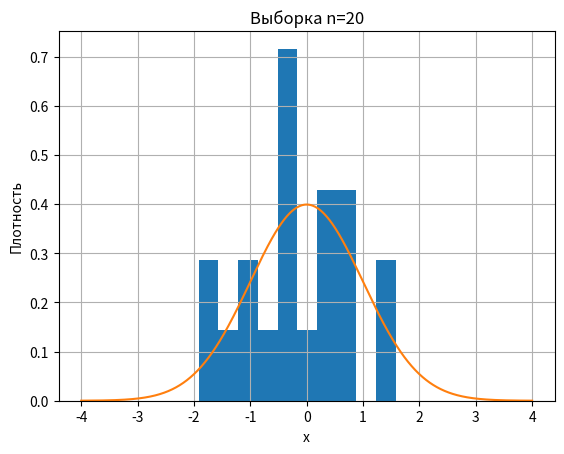
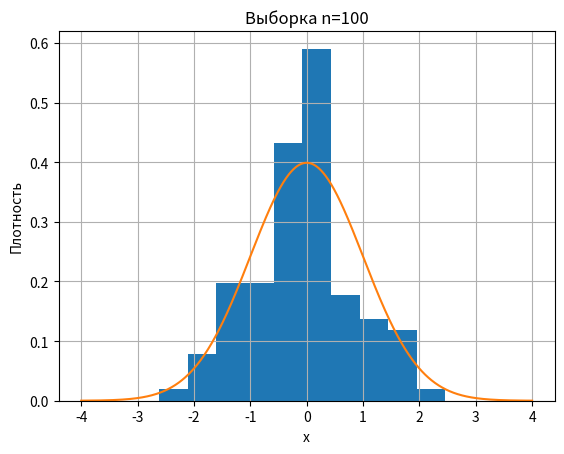
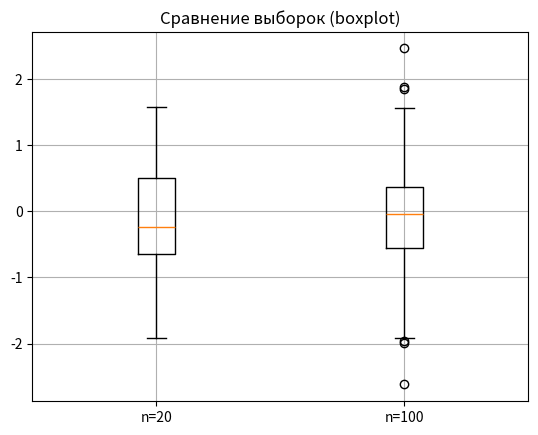

Python code for these plots, in order:
import numpy as np
import scipy.stats as stats
import matplotlib.pyplot as plt

def get_confidence_intervals(data, alpha=0.05):
    n = len(data)
    mean = np.mean(data)

    # Исправленное стандартное отклонение
    s = np.std(data, ddof=1)

    # --- 1. Доверительный интервал для математического ожидания ---
    t_quant = stats.t.ppf(1 - alpha / 2, n - 1)
    margin = t_quant * s / np.sqrt(n)
    ci_mean = (mean - margin, mean + margin)

    # --- 2. Доверительный интервал для sigma ---
    chi_low = stats.chi2.ppf(alpha / 2, n - 1)
    chi_high = stats.chi2.ppf(1 - alpha / 2, n - 1)

    ci_sigma = (
        np.sqrt((n - 1) * s ** 2 / chi_high),
        np.sqrt((n - 1) * s ** 2 / chi_low)
    )

    return ci_mean, ci_sigma


# =========================
# ЗАДАНИЕ 1: Генерация данных
# =========================
np.random.seed(42)

n1, n2 = 20, 100
sample1 = np.random.normal(0, 1, n1)
sample2 = np.random.normal(0, 1, n2)

# =========================
# ЗАДАНИЕ 2: Интервалы
# =========================
print("Доверительные интервалы:\n")

for sample in [sample1, sample2]:
    ci_m, ci_s = get_confidence_intervals(sample)

    print(f"Выборка n = {len(sample)}")
    print(f"  m ∈ ({ci_m[0]:.4f}, {ci_m[1]:.4f})")
    print(f"  σ ∈ ({ci_s[0]:.4f}, {ci_s[1]:.4f})")
    print()

# =========================
# ЗАДАНИЕ 3: F-тест
# =========================
alpha = 0.05

# Исправленные дисперсии
s1_sq = np.var(sample1, ddof=1)
s2_sq = np.var(sample2, ddof=1)

# Формируем F-статистику (большая дисперсия в числителе)
if s1_sq > s2_sq:
    F_obs = s1_sq / s2_sq
    df1, df2 = n1 - 1, n2 - 1
else:
    F_obs = s2_sq / s1_sq
    df1, df2 = n2 - 1, n1 - 1

# Критическое значение
F_crit = stats.f.ppf(1 - alpha, df1, df2)

# Двусторонний p-value
p_value = 2 * min(
    stats.f.cdf(F_obs, df1, df2),
    1 - stats.f.cdf(F_obs, df1, df2)
)

print("F-тест на равенство дисперсий:\n")
print(f"F_наблюдаемое = {F_obs:.4f}")
print(f"F_критическое = {F_crit:.4f}")

if F_obs > F_crit:
    print("Вывод: гипотеза о равенстве дисперсий отвергается")
else:
    print("Вывод: нет оснований отвергать гипотезу о равенстве дисперсий")


def plot_sample(data, title):
    x = np.linspace(-4, 4, 1000)

    plt.figure()

    # Гистограмма
    plt.hist(data, bins=10, density=True)

    # Теоретическая плотность N(0,1)
    plt.plot(x, stats.norm.pdf(x, 0, 1))

    plt.title(title)
    plt.xlabel("x")
    plt.ylabel("Плотность")
    plt.grid()
    plt.show()


# Графики для выборок
plot_sample(sample1, "Выборка n=20")
plot_sample(sample2, "Выборка n=100")

# Boxplot (сравнение разброса)
plt.figure()
plt.boxplot([sample1, sample2])
plt.xticks([1, 2], ["n=20", "n=100"])
plt.title("Сравнение выборок (boxplot)")
plt.grid()
plt.show()
